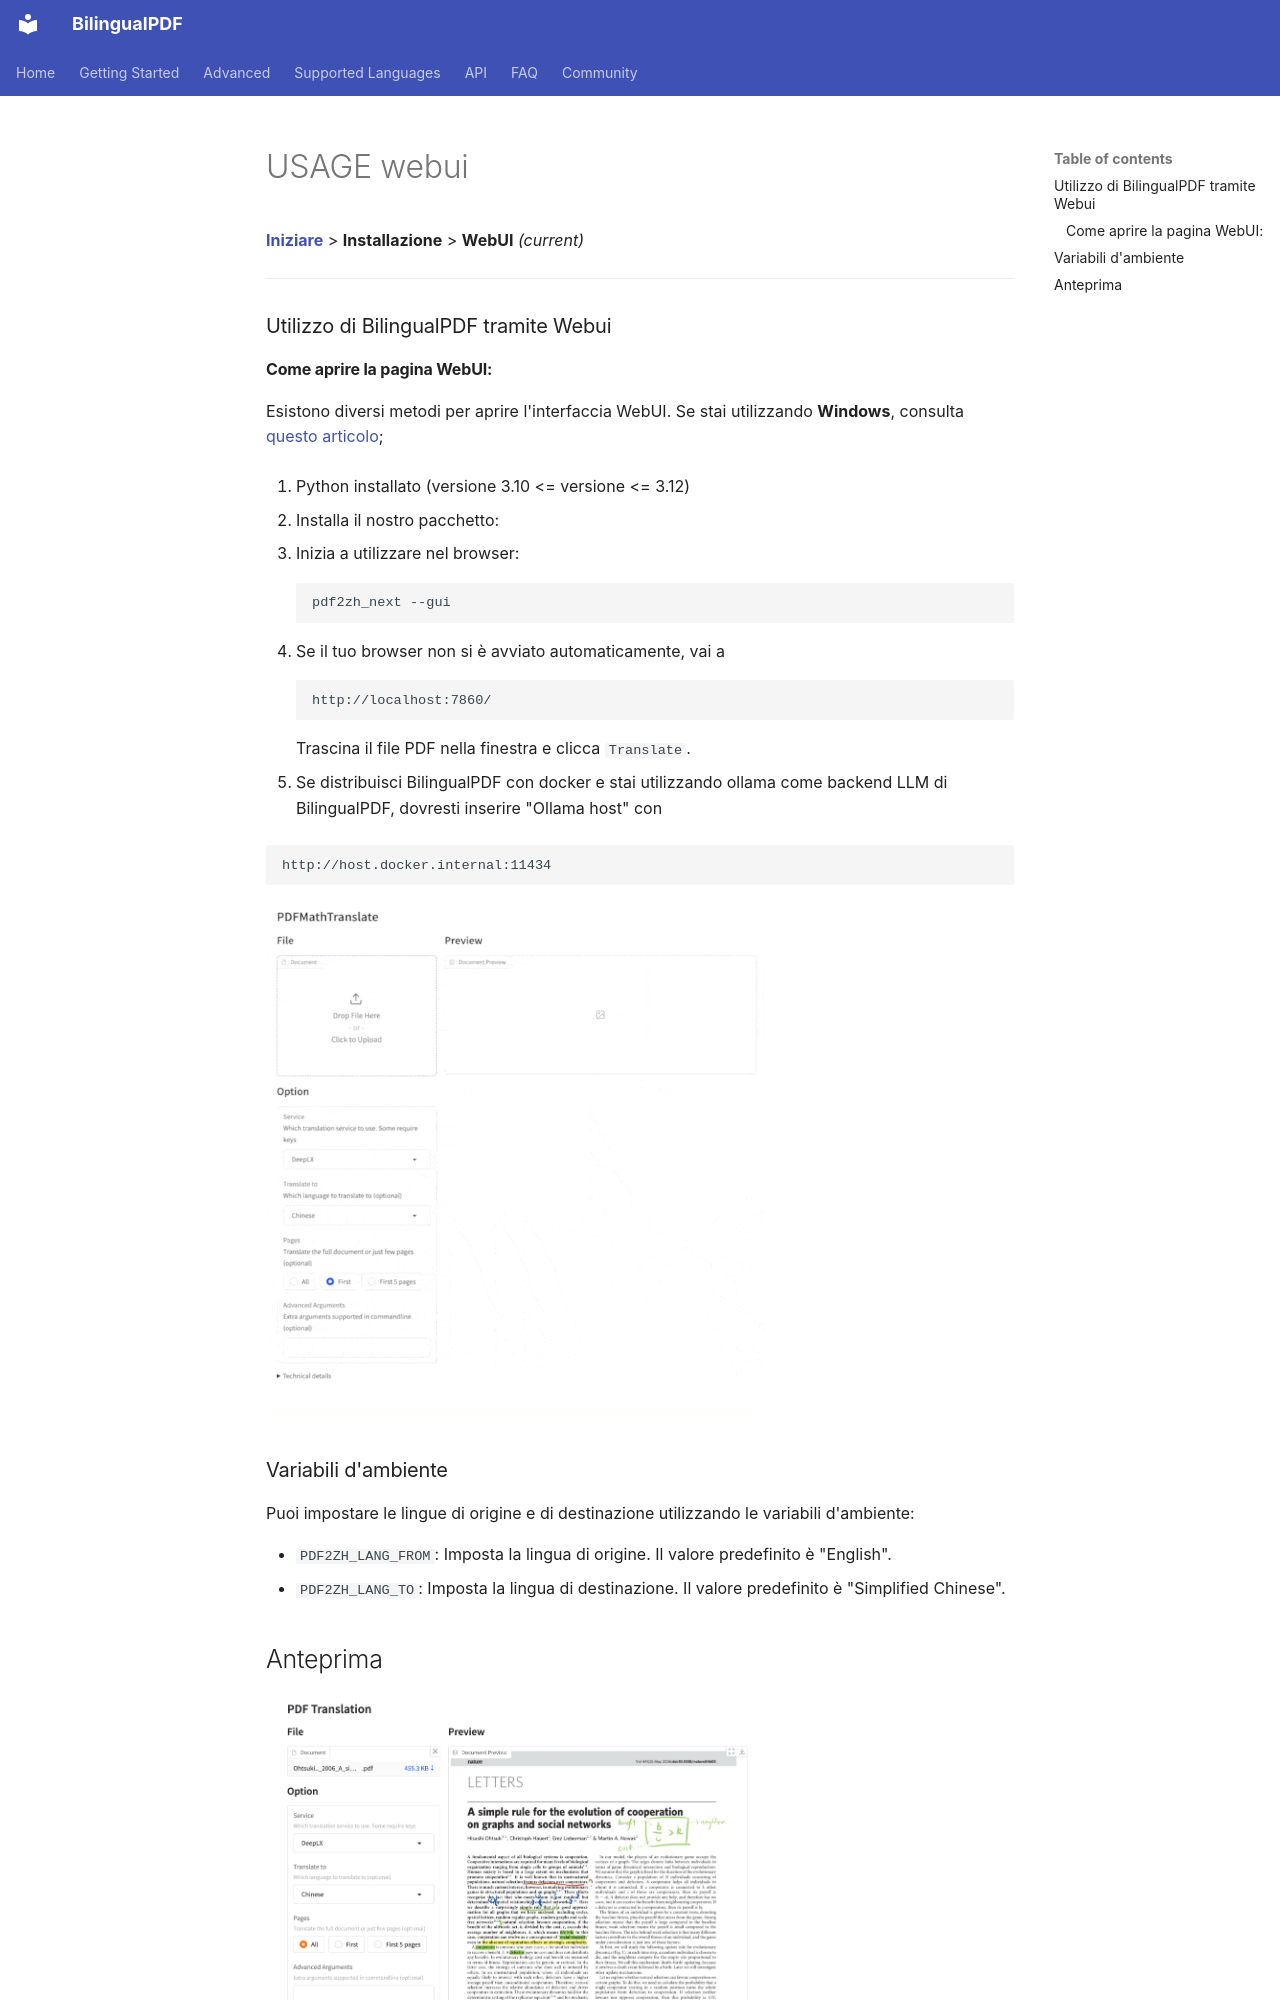

repository: OpenX123/BilingualPDF · page: it/getting-started/USAGE_webui.html · generator: mkdocs

[**Iniziare**](./getting-started.md) > **Installazione** > **WebUI** _(current)_

---

### Utilizzo di BilingualPDF tramite Webui

#### Come aprire la pagina WebUI:

Esistono diversi metodi per aprire l'interfaccia WebUI. Se stai utilizzando **Windows**, consulta [questo articolo](./INSTALLATION_winexe.md);

1. Python installato (versione 3.10 <= versione <= 3.12)

2. Installa il nostro pacchetto:

3. Inizia a utilizzare nel browser:

    ```bash
    pdf2zh_next --gui
    ```

4. Se il tuo browser non si è avviato automaticamente, vai a

    ```bash
    http://localhost:7860/
    ```

    Trascina il file PDF nella finestra e clicca `Translate`.

5. Se distribuisci BilingualPDF con docker e stai utilizzando ollama come backend LLM di BilingualPDF, dovresti inserire "Ollama host" con

   ```bash
   http://host.docker.internal:11434
   ```

<!-- <img src="./../../images/gui.gif" width="500"/> -->
<img src='./../../images/gui.gif' width="500"/>
